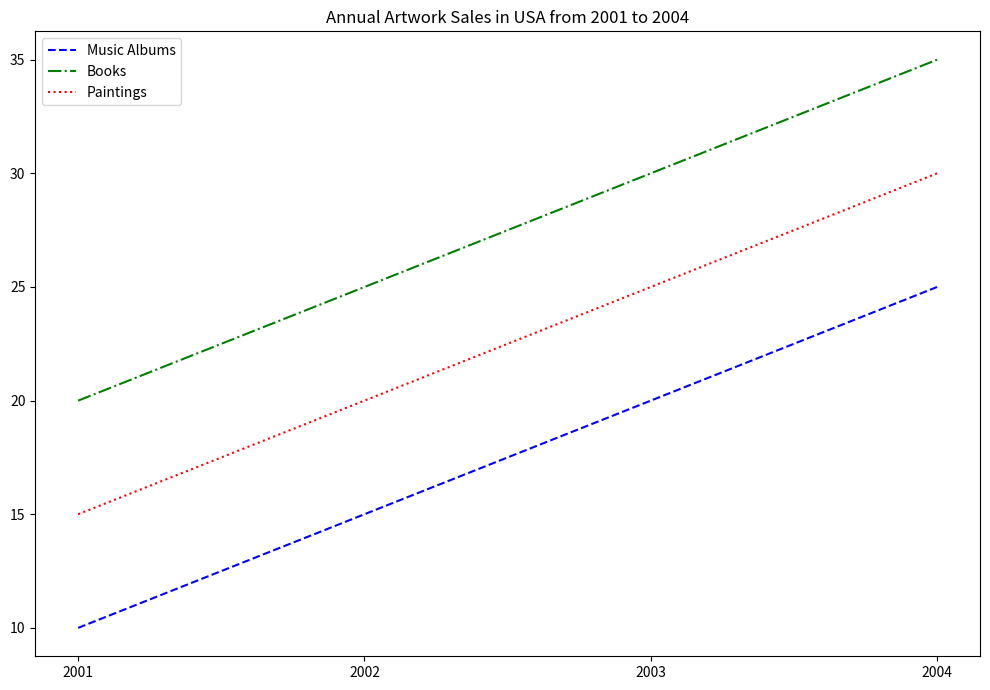

This figure's Python source: (Note: this script raises an exception after producing the figure.)

import matplotlib.pyplot as plt
import numpy as np

# Set data 
year = np.array([2001, 2002, 2003, 2004])
music_album_sales = np.array([10, 15, 20, 25])
book_sales = np.array([20, 25, 30, 35])
painting_sales = np.array([15, 20, 25, 30])

# Create figure
fig = plt.figure(figsize=(10,7))
ax = fig.add_subplot()

# Plot data
ax.plot(year, music_album_sales, color='b', linestyle='--', label='Music Albums')
ax.plot(year, book_sales, color='g', linestyle='-.', label='Books')
ax.plot(year, painting_sales, color='r', linestyle=':', label='Paintings')

# Set x ticks
ax.set_xticks(year)

# Add legend
ax.legend(loc='upper left')

# Set title
plt.title("Annual Artwork Sales in USA from 2001 to 2004")

# Set tight_layout
plt.tight_layout()

# Save figure
plt.savefig('line chart/png/388.png')

# Clear current figure
plt.clf()
